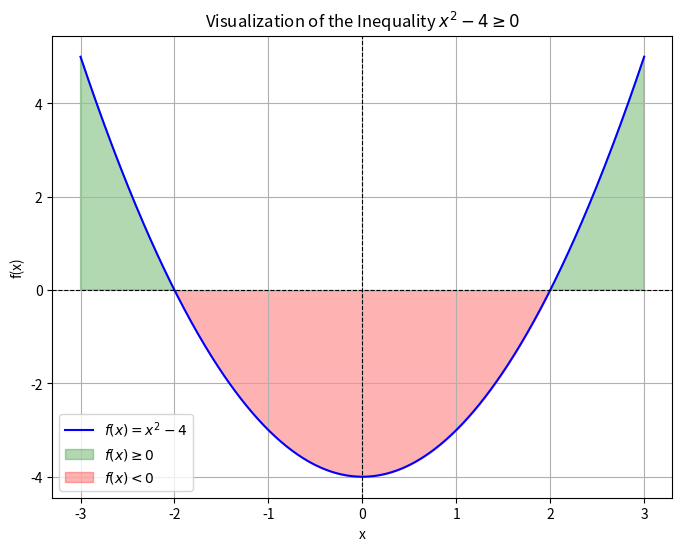
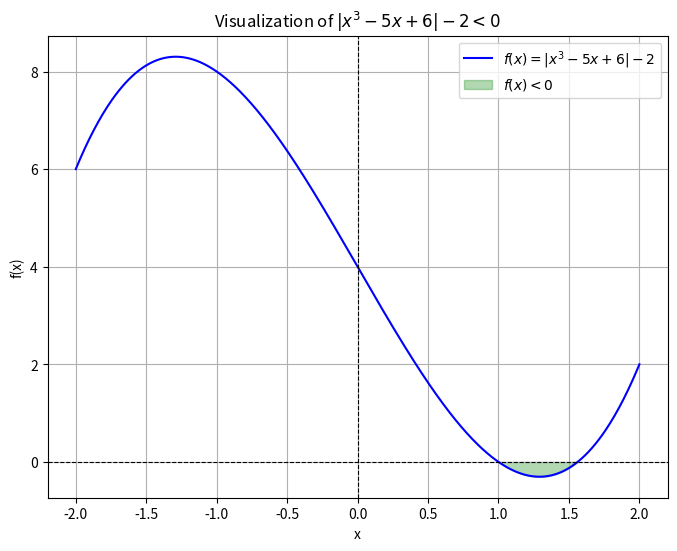
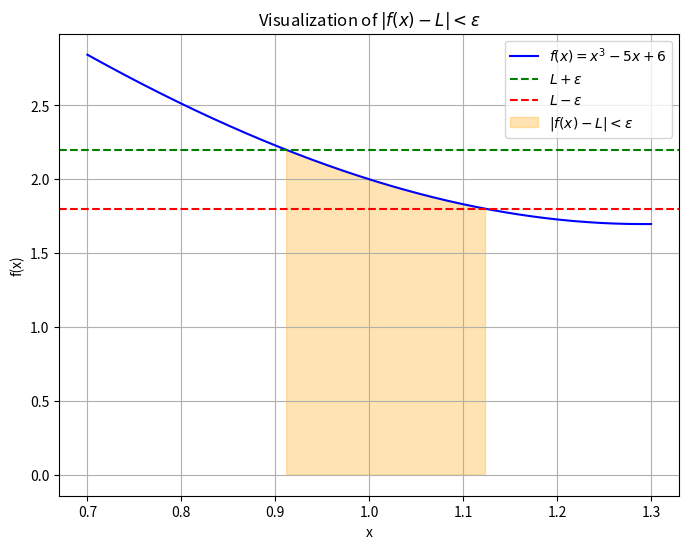

Source code (Python) for these figures, in order:
import numpy as np
import matplotlib.pyplot as plt

# Define the function
def f(x):
    return x**2 - 4

# Generate x values
x = np.linspace(-3, 3, 500)  # Range from -3 to 3 with 500 points
y = f(x)

# Plot the function
plt.figure(figsize=(8, 6))
plt.plot(x, y, label=r"$f(x) = x^2 - 4$", color='blue')

# Highlight regions where f(x) >= 0
plt.fill_between(x, y, 0, where=(y >= 0), color='green', alpha=0.3, label=r"$f(x) \geq 0$")

# Highlight regions where f(x) < 0
plt.fill_between(x, y, 0, where=(y < 0), color='red', alpha=0.3, label=r"$f(x) < 0$")

# Add axes, labels, and a legend
plt.axhline(0, color='black', linewidth=0.8, linestyle='--')
plt.axvline(0, color='black', linewidth=0.8, linestyle='--')
plt.title("Visualization of the Inequality $x^2 - 4 \geq 0$")
plt.xlabel("x")
plt.ylabel("f(x)")
plt.legend()
plt.grid()

# Show the solution
plt.show()


# Define the function f(x) = |x^3 - 5x + 6| - 2
def f(x):
    return np.abs(x**3 - 5*x + 6) - 2

# Generate x values
x = np.linspace(-2, 2, 500)
y = f(x)

# Plot the function
plt.figure(figsize=(8, 6))
plt.plot(x, y, label=r"$f(x) = |x^3 - 5x + 6| - 2$", color='blue')

# Highlight the region where f(x) < 0
plt.fill_between(x, y, 0, where=(y < 0), color='green', alpha=0.3, label=r"$f(x) < 0$")

# Add axes, labels, and legend
plt.axhline(0, color='black', linewidth=0.8, linestyle='--')
plt.axvline(0, color='black', linewidth=0.8, linestyle='--')
plt.title(r"Visualization of $|x^3 - 5x + 6| - 2 < 0$")
plt.xlabel("x")
plt.ylabel("f(x)")
plt.legend()
plt.grid()

# Show the plot
plt.show()


# Define the function and parameters
def f(x):
    return x**3 - 5*x + 6

L = 2
epsilon = 0.2

# Generate x values
x = np.linspace(0.7, 1.3, 500)
y = f(x)

# Calculate the bounds
upper_bound = L + epsilon
lower_bound = L - epsilon

# Plot the function and bounds
plt.figure(figsize=(8, 6))
plt.plot(x, y, label=r"$f(x) = x^3 - 5x + 6$", color='blue')
plt.axhline(upper_bound, color='green', linestyle='--', label=r"$L + \epsilon$")
plt.axhline(lower_bound, color='red', linestyle='--', label=r"$L - \epsilon$")

# Highlight the region satisfying the condition
plt.fill_between(x, y, where=(y >= lower_bound) & (y <= upper_bound), color='orange', alpha=0.3, label=r"$|f(x) - L| < \epsilon$")

# Add labels and legend
plt.title(r"Visualization of $|f(x) - L| < \epsilon$")
plt.xlabel("x")
plt.ylabel("f(x)")
plt.legend()
plt.grid()

# Show the plot
plt.show()
